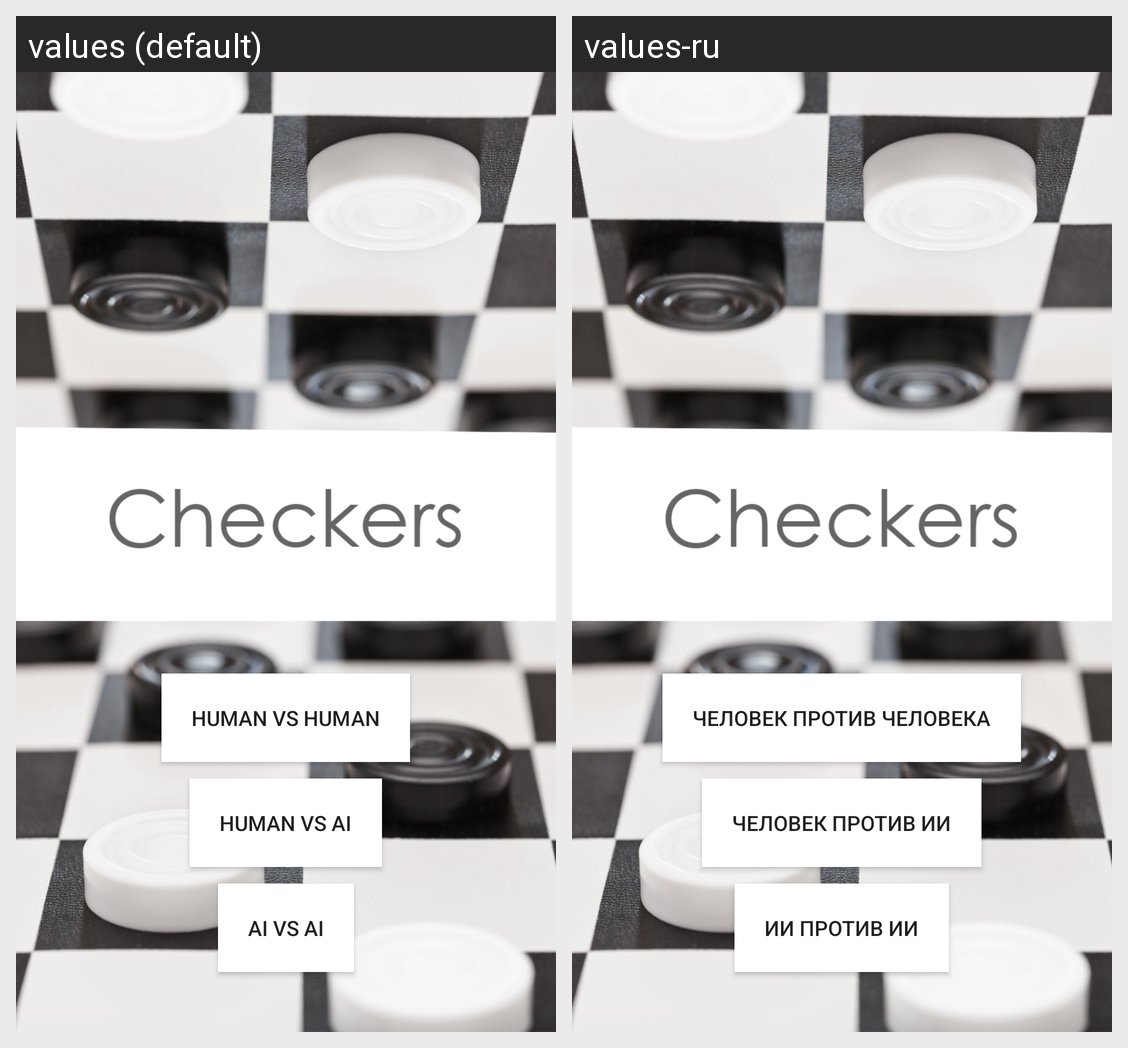

This grid shows one Android layout under two languages. Give, for every string resource on the screen, its name, the default text and each shown locale's text.
Android screen res/layout/activity_level.xml rendered under 2 locales, left to right: values (default), values-ru. Device: Nexus 5 (rendered at 1080×1920; each locale shown at half size, 540×960, under a caption strip naming it); theme Theme.AppCompat.DayNight.
Strings drawn on this screen, with the default value and each locale's value (text and hints the layout hard-codes, and strings that could not be matched under every locale, appear in the picture but are not listed):

h_vs_h
  values: Human vs human
  values-ru: Человек против человека

h_vs_ai
  values: Human vs AI
  values-ru: Человек против ИИ

ai_vs_ai
  values: AI vs AI
  values-ru: ИИ против ИИ
